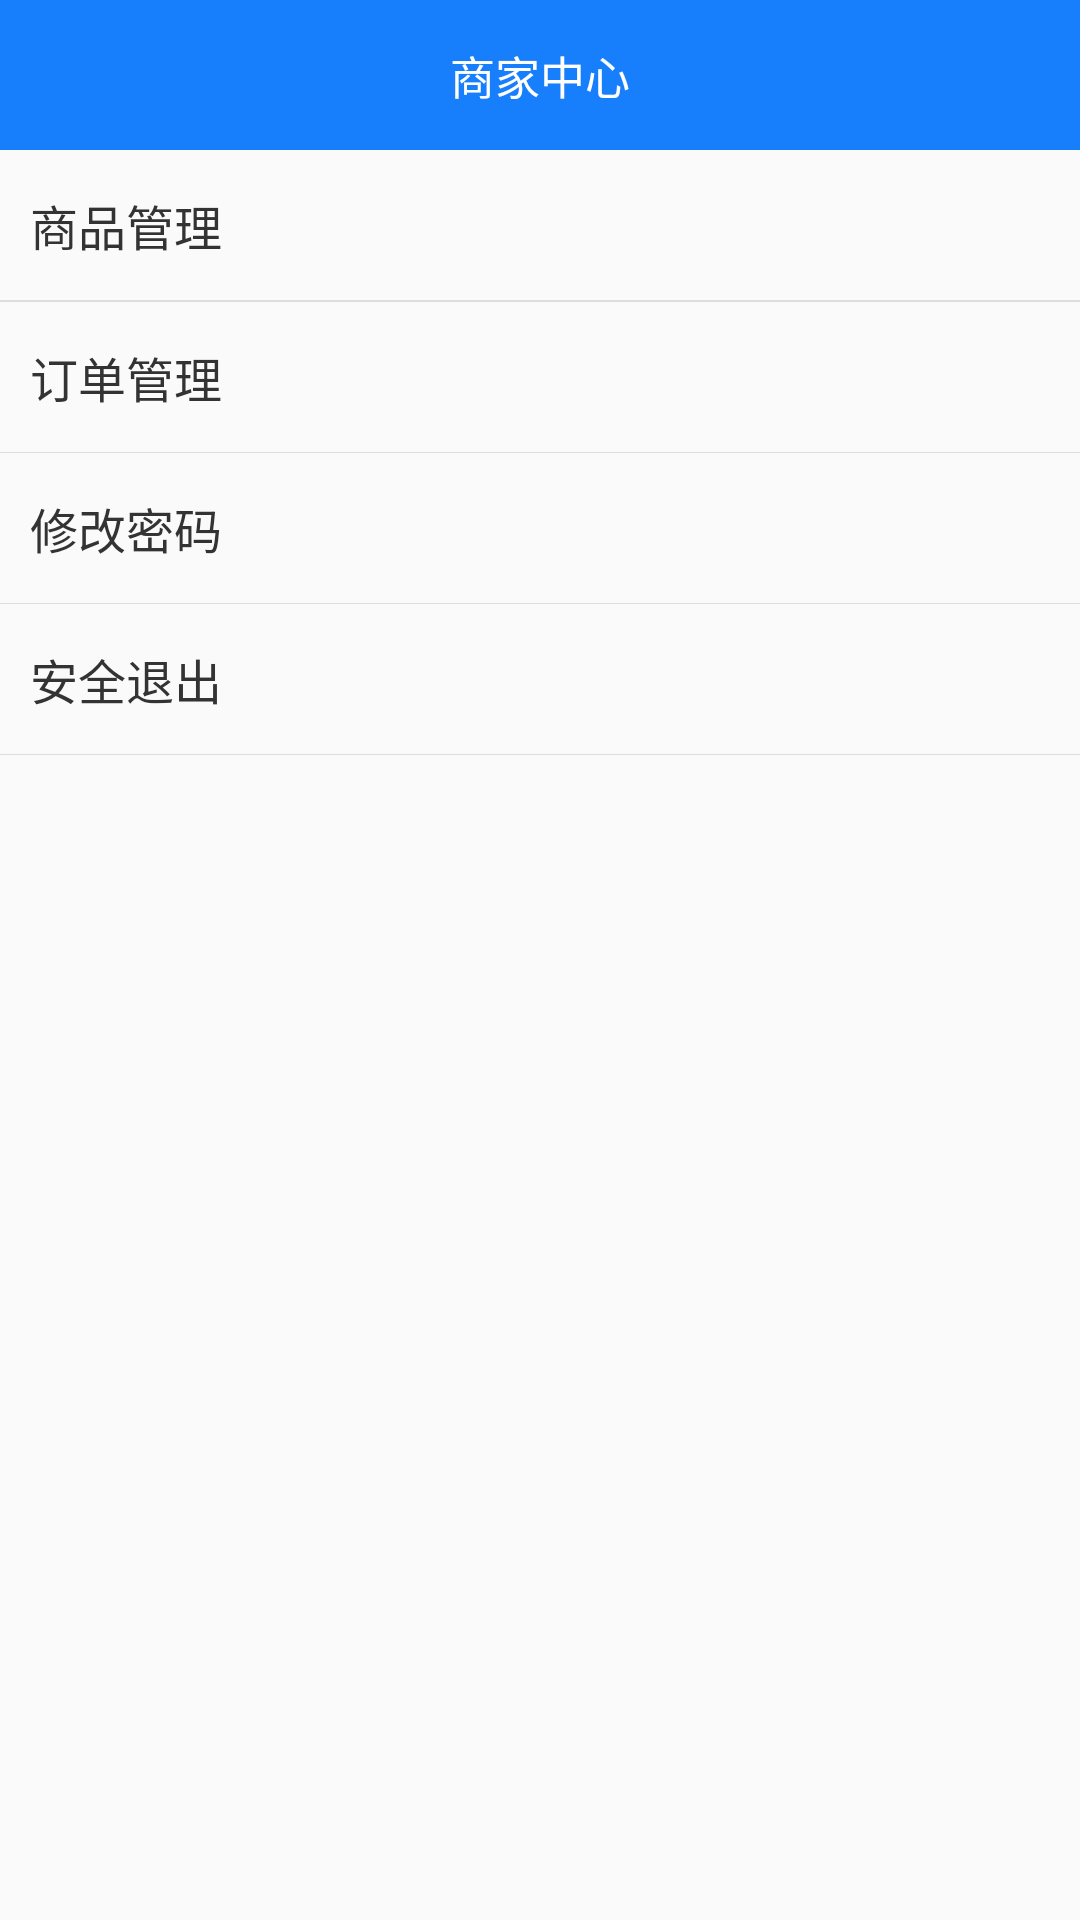

Reconstruct the res/layout file that produces this screen, plus the resources it refers to.
<!-- AndroidManifest.xml: application theme AppTheme -->
<!-- res/layout/activity_manager.xml -->
<?xml version="1.0" encoding="utf-8"?>
<LinearLayout xmlns:android="http://schemas.android.com/apk/res/android"
    xmlns:tools="http://schemas.android.com/tools"
    android:id="@+id/activity_manager"
    android:orientation="vertical"
    android:layout_width="match_parent"
    android:layout_height="match_parent"
    tools:context="com.example.agriculture.Shop.ShopActivity">
    <RelativeLayout
        android:layout_width="match_parent"
        android:background="@color/blue"
        android:layout_height="50dp">
        <TextView
            android:layout_width="wrap_content"
            android:text="商家中心"
            android:textColor="@color/white"
            android:textSize="15sp"
            android:layout_centerInParent="true"
            android:layout_height="wrap_content" />
    </RelativeLayout>

    <RelativeLayout
        android:id="@+id/rtl_good"
        android:layout_width="match_parent"
        android:layout_height="50dp">
        <TextView
            android:layout_width="wrap_content"
            android:text="商品管理"
            android:layout_centerVertical="true"
            android:layout_alignParentLeft="true"
            android:layout_marginLeft="10dp"
            android:textSize="16sp"
            android:textColor="@color/light_black"
            android:layout_height="wrap_content" />
        <ImageView
            android:layout_width="wrap_content"
            android:background="@mipmap/right"
            android:layout_alignParentRight="true"
            android:layout_centerVertical="true"
            android:layout_marginRight="10dp"
            android:layout_height="wrap_content" />
    </RelativeLayout>
    <View
        android:layout_width="match_parent"
        android:background="@color/gray"
        android:layout_height="0.2dp"></View>
    <RelativeLayout
        android:id="@+id/rtl_message"
        android:layout_width="match_parent"
        android:visibility="gone"
        android:layout_height="50dp">
        <TextView
            android:layout_width="wrap_content"
            android:text="消息管理"
            android:layout_centerVertical="true"
            android:layout_alignParentLeft="true"
            android:layout_marginLeft="10dp"
            android:textSize="16sp"
            android:textColor="@color/light_black"
            android:layout_height="wrap_content" />
        <ImageView
            android:layout_width="wrap_content"
            android:background="@mipmap/right"
            android:layout_alignParentRight="true"
            android:layout_centerVertical="true"
            android:layout_marginRight="10dp"
            android:layout_height="wrap_content" />
    </RelativeLayout>
    <View
        android:layout_width="match_parent"
        android:background="@color/gray"
        android:layout_height="0.2dp"></View>
    <RelativeLayout
        android:id="@+id/rtl_order"
        android:layout_width="match_parent"
        android:layout_height="50dp">
        <TextView
            android:layout_width="wrap_content"
            android:text="订单管理"
            android:layout_centerVertical="true"
            android:layout_alignParentLeft="true"
            android:layout_marginLeft="10dp"
            android:textSize="16sp"
            android:textColor="@color/light_black"
            android:layout_height="wrap_content" />
        <ImageView
            android:layout_width="wrap_content"
            android:background="@mipmap/right"
            android:layout_alignParentRight="true"
            android:layout_centerVertical="true"
            android:layout_marginRight="10dp"
            android:layout_height="wrap_content" />
    </RelativeLayout>
    <View
        android:layout_width="match_parent"
        android:background="@color/gray"
        android:layout_height="0.2dp"></View>
    <RelativeLayout
        android:id="@+id/rtl_update_password"
        android:layout_width="match_parent"
        android:layout_height="50dp">
        <TextView
            android:layout_width="wrap_content"
            android:text="修改密码"
            android:layout_centerVertical="true"
            android:layout_alignParentLeft="true"
            android:layout_marginLeft="10dp"
            android:textSize="16sp"
            android:textColor="@color/light_black"
            android:layout_height="wrap_content" />
        <ImageView
            android:layout_width="wrap_content"
            android:background="@mipmap/right"
            android:layout_alignParentRight="true"
            android:layout_centerVertical="true"
            android:layout_marginRight="10dp"
            android:layout_height="wrap_content" />
    </RelativeLayout>
    <View
        android:layout_width="match_parent"
        android:background="@color/gray"
        android:layout_height="0.2dp"></View>
    <RelativeLayout
        android:id="@+id/rtl_exist"
        android:layout_width="match_parent"
        android:layout_height="50dp">
        <TextView
            android:layout_width="wrap_content"
            android:text="安全退出"
            android:layout_centerVertical="true"
            android:layout_alignParentLeft="true"
            android:layout_marginLeft="10dp"
            android:textSize="16sp"
            android:textColor="@color/light_black"
            android:layout_height="wrap_content" />
        <ImageView
            android:layout_width="wrap_content"
            android:background="@mipmap/right"
            android:layout_alignParentRight="true"
            android:layout_centerVertical="true"
            android:layout_marginRight="10dp"
            android:layout_height="wrap_content" />
    </RelativeLayout>
    <View
        android:layout_width="match_parent"
        android:background="@color/gray"
        android:layout_height="0.2dp"></View>
</LinearLayout>
<!-- resources referenced by this layout -->
<resources>
  <color name="blue">#ff177ffc</color>
  <color name="gray">#dddddd</color>
  <color name="light_black">#333333</color>
  <color name="white">#FFFFFF</color>
  <style name="AppTheme" parent="Theme.AppCompat.Light.NoActionBar">
          
          <item name="colorPrimary">@color/colorPrimary</item>
          <item name="colorPrimaryDark">@color/colorPrimaryDark</item>
          <item name="colorAccent">@color/colorAccent</item>
      </style>
  <color name="colorPrimary">#3F51B5</color>
  <color name="colorPrimaryDark">#303F9F</color>
  <color name="colorAccent">#FF4081</color>
</resources>
